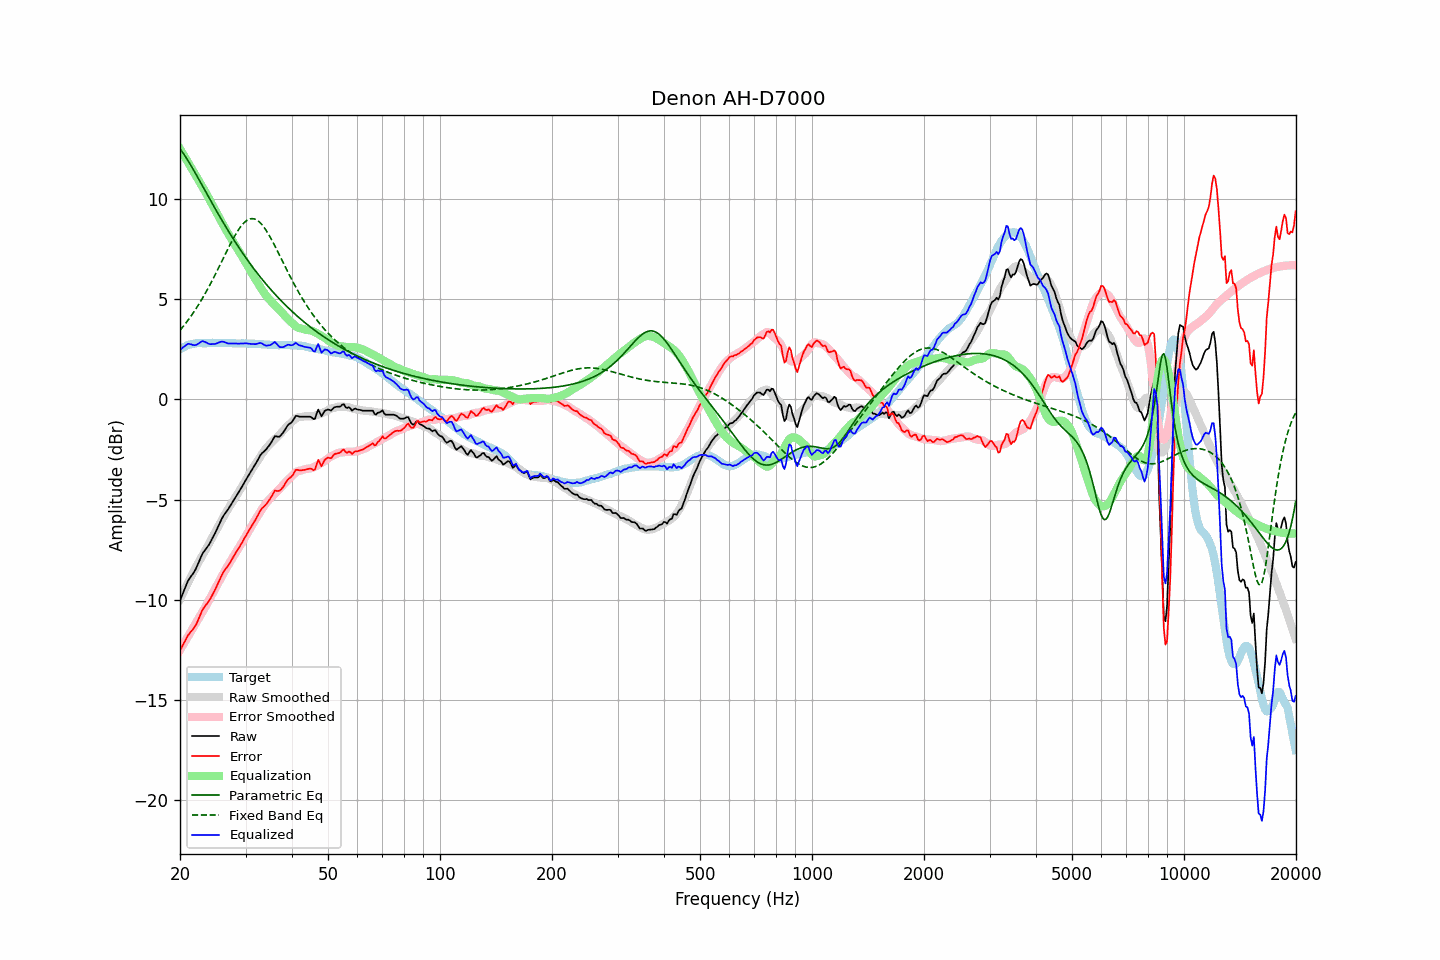

Values plotted in this chart, from the file beside it:
frequency, raw, error, smoothed, error_smoothed, equalization, parametric_eq, fixed_band_eq, equalized_raw, equalized_smoothed, target
20.00, -10.03, -12.54, -9.98, -12.51, 12.51, 12.51, 3.45, 2.47, 2.53, 2.50
20.20, -9.83, -12.39, -9.81, -12.37, 12.37, 12.40, 3.54, 2.54, 2.57, 2.55
20.40, -9.63, -12.23, -9.64, -12.24, 12.24, 12.29, 3.64, 2.61, 2.60, 2.60
20.61, -9.45, -12.08, -9.47, -12.10, 12.10, 12.17, 3.74, 2.66, 2.63, 2.63
20.81, -9.24, -11.92, -9.30, -11.97, 11.97, 12.04, 3.85, 2.73, 2.66, 2.68
21.02, -9.05, -11.77, -9.14, -11.83, 11.83, 11.91, 3.95, 2.78, 2.69, 2.72
21.23, -8.93, -11.67, -8.98, -11.70, 11.70, 11.78, 4.06, 2.76, 2.72, 2.74
21.44, -8.81, -11.57, -8.82, -11.56, 11.56, 11.65, 4.17, 2.75, 2.74, 2.76
21.66, -8.71, -11.48, -8.66, -11.42, 11.42, 11.51, 4.29, 2.72, 2.76, 2.78
21.87, -8.58, -11.37, -8.51, -11.29, 11.29, 11.37, 4.41, 2.70, 2.78, 2.79
22.09, -8.43, -11.24, -8.36, -11.15, 11.15, 11.23, 4.53, 2.72, 2.79, 2.81
22.31, -8.25, -11.07, -8.21, -11.01, 11.01, 11.09, 4.66, 2.76, 2.81, 2.82
22.54, -8.07, -10.88, -8.07, -10.88, 10.88, 10.95, 4.79, 2.81, 2.81, 2.81
22.76, -7.87, -10.69, -7.93, -10.74, 10.74, 10.80, 4.92, 2.87, 2.81, 2.81
22.99, -7.70, -10.50, -7.79, -10.61, 10.61, 10.66, 5.05, 2.91, 2.82, 2.80
23.22, -7.59, -10.39, -7.65, -10.47, 10.47, 10.51, 5.19, 2.89, 2.82, 2.80
23.45, -7.47, -10.28, -7.51, -10.33, 10.33, 10.37, 5.33, 2.85, 2.82, 2.80
23.69, -7.37, -10.18, -7.36, -10.18, 10.18, 10.22, 5.48, 2.81, 2.82, 2.81
23.92, -7.25, -10.06, -7.20, -10.02, 10.02, 10.08, 5.63, 2.77, 2.82, 2.81
24.16, -7.11, -9.93, -7.05, -9.87, 9.87, 9.93, 5.78, 2.75, 2.82, 2.82
24.40, -6.95, -9.78, -6.90, -9.72, 9.72, 9.79, 5.93, 2.76, 2.82, 2.83
24.65, -6.81, -9.62, -6.75, -9.57, 9.57, 9.65, 6.09, 2.76, 2.82, 2.82
24.89, -6.65, -9.47, -6.61, -9.43, 9.43, 9.51, 6.24, 2.77, 2.82, 2.82
25.14, -6.48, -9.30, -6.46, -9.28, 9.28, 9.37, 6.40, 2.80, 2.82, 2.82
25.39, -6.30, -9.13, -6.32, -9.14, 9.14, 9.23, 6.57, 2.84, 2.82, 2.82
25.65, -6.13, -8.95, -6.17, -8.99, 8.99, 9.09, 6.73, 2.87, 2.82, 2.82
25.91, -5.96, -8.77, -6.02, -8.84, 8.84, 8.95, 6.89, 2.88, 2.82, 2.81
26.16, -5.81, -8.62, -5.88, -8.69, 8.69, 8.81, 7.06, 2.88, 2.82, 2.81
26.43, -5.70, -8.51, -5.73, -8.55, 8.55, 8.68, 7.22, 2.85, 2.81, 2.81
26.69, -5.58, -8.39, -5.59, -8.40, 8.40, 8.55, 7.39, 2.82, 2.81, 2.81
26.96, -5.48, -8.29, -5.46, -8.27, 8.27, 8.41, 7.55, 2.79, 2.81, 2.82
27.23, -5.35, -8.16, -5.33, -8.13, 8.13, 8.28, 7.71, 2.79, 2.81, 2.82
27.50, -5.22, -8.03, -5.20, -8.00, 8.00, 8.15, 7.86, 2.79, 2.81, 2.81
27.77, -5.08, -7.89, -5.07, -7.87, 7.87, 8.03, 8.01, 2.79, 2.80, 2.80
28.05, -4.95, -7.76, -4.94, -7.74, 7.74, 7.90, 8.16, 2.79, 2.80, 2.80
28.33, -4.82, -7.61, -4.82, -7.62, 7.62, 7.78, 8.29, 2.79, 2.80, 2.79
28.62, -4.71, -7.49, -4.69, -7.49, 7.49, 7.66, 8.42, 2.78, 2.80, 2.79
28.90, -4.57, -7.37, -4.56, -7.36, 7.36, 7.53, 8.54, 2.78, 2.80, 2.80
29.19, -4.43, -7.22, -4.43, -7.22, 7.22, 7.41, 8.65, 2.79, 2.79, 2.78
29.48, -4.29, -7.10, -4.30, -7.09, 7.09, 7.30, 8.75, 2.79, 2.79, 2.80
29.78, -4.15, -6.94, -4.16, -6.95, 6.95, 7.18, 8.83, 2.80, 2.79, 2.79
30.08, -4.01, -6.81, -4.02, -6.81, 6.81, 7.07, 8.90, 2.80, 2.79, 2.80
30.38, -3.88, -6.66, -3.88, -6.67, 6.67, 6.95, 8.96, 2.79, 2.79, 2.79
30.68, -3.75, -6.53, -3.74, -6.52, 6.52, 6.84, 8.99, 2.78, 2.78, 2.78
30.99, -3.62, -6.40, -3.60, -6.39, 6.39, 6.73, 9.02, 2.77, 2.78, 2.78
31.30, -3.49, -6.27, -3.47, -6.25, 6.25, 6.62, 9.02, 2.76, 2.78, 2.78
31.61, -3.36, -6.13, -3.34, -6.12, 6.12, 6.52, 9.01, 2.76, 2.78, 2.78
31.93, -3.23, -6.00, -3.21, -5.99, 5.99, 6.41, 8.98, 2.76, 2.77, 2.77
32.24, -3.08, -5.84, -3.09, -5.86, 5.86, 6.31, 8.94, 2.78, 2.77, 2.76
32.57, -2.94, -5.71, -2.97, -5.73, 5.73, 6.20, 8.88, 2.80, 2.76, 2.77
32.89, -2.78, -5.55, -2.84, -5.60, 5.60, 6.10, 8.81, 2.82, 2.76, 2.77
33.22, -2.68, -5.44, -2.72, -5.48, 5.48, 6.00, 8.72, 2.79, 2.75, 2.75
33.55, -2.61, -5.36, -2.61, -5.35, 5.35, 5.91, 8.62, 2.74, 2.75, 2.75
33.89, -2.54, -5.28, -2.50, -5.24, 5.24, 5.81, 8.51, 2.70, 2.74, 2.74
34.23, -2.46, -5.20, -2.40, -5.14, 5.14, 5.71, 8.39, 2.68, 2.74, 2.74
34.57, -2.34, -5.07, -2.31, -5.04, 5.04, 5.62, 8.25, 2.70, 2.73, 2.73
34.92, -2.25, -4.97, -2.23, -4.95, 4.95, 5.53, 8.12, 2.71, 2.73, 2.73
35.27, -2.12, -4.84, -2.14, -4.87, 4.87, 5.44, 7.97, 2.75, 2.72, 2.72
35.62, -1.98, -4.69, -2.06, -4.78, 4.78, 5.35, 7.82, 2.81, 2.72, 2.72
35.97, -1.83, -4.55, -1.99, -4.70, 4.70, 5.26, 7.66, 2.87, 2.72, 2.71
... 635 more rows
